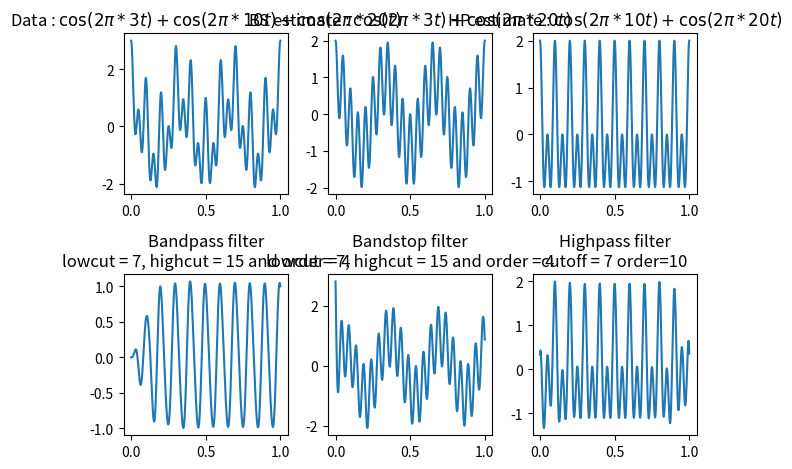

Here is the Python script that generated this plot:
import numpy as np
import matplotlib.pyplot as plt
import scipy as sp
import scipy.signal

time = np.linspace(0, 1, 1001)

sigs = []
sig_periods = [3, 10, 20]
data = np.zeros(len(time))

for i in range(len(sig_periods)):
    p = sig_periods[i]
    sig = lambda t : np.cos(2 * np.pi * t * p)
    sigs.append(sig(time))
    data += sig(time)

data_low_high = sigs[0] + sigs[2]
data_upper = sigs[1] + sigs[2]

freq = np.fft.rfftfreq(len(time), time[1] - time[0])
fft_abs = abs(np.fft.rfft(data))

order, lowcut, highcut = (4, 7, 15)

# ba output
# Bandpass filter ba
bp_b, bp_a = sp.signal.butter(order, [lowcut, highcut], btype='bandpass', fs=1001)
filt_data_bp_ba = sp.signal.lfilter(bp_b, bp_a, data)

# Bandstop filter ba 
bs_b, bs_a = sp.signal.butter(order, [lowcut, highcut], btype='bandstop', fs=1001)
filt_data_bs_ba = sp.signal.lfilter(bs_b, bs_a , data)

# Highpass filter ba
# Had to use filtfilt instead of lfilter. lfilter gave bad results
u_b, u_a = sp.signal.butter(order, lowcut, btype='highpass', fs=1001)
filt_data_u_ba = sp.signal.filtfilt(u_b, u_a, data)

# sos output
# Bandpass filter sos
sos_bp = sp.signal.butter(order, [lowcut, highcut], 'bandpass', fs=1001, output='sos')
filt_data_bp = sp.signal.sosfilt(sos_bp, data)

# Bandstop filter sos
sos_bs = sp.signal.butter(order, [lowcut, highcut], 'bandstop', fs=1001, output='sos')
filt_data_bs = sp.signal.sosfilt(sos_bs, data)

# Highpass filter sos
# Had to increase the order and decrease the lowcut
# sp.signal.sosfiltfilt gave betterresults that sosfilt
sos_u = sp.signal.butter(10, 6, 'highpass', fs=1001, output='sos')
filt_data_u = sp.signal.sosfiltfilt(sos_u, data)

# Plotting
fig, ((ax1, ax2, ax3), (ax4, ax5, ax6)) = plt.subplots(2, 3)

ax1.plot(time, data)
ax1.set_title('Data : $\\cos(2 \\pi * 3t) + \\cos(2 \\pi * 10t) + \\cos(2 \\pi * 20t)$')

ax2.plot(time, data_low_high)
ax2.set_title('BS estimate : $\\cos(2 \\pi * 3t) + \\cos(2 \\pi * 20t)$')

ax3.plot(time, data_upper)
ax3.set_title('HP estimate : $\\cos(2 \\pi * 10t) + \\cos(2 \\pi * 20t)$')

ax4.plot(time, filt_data_bp_ba)
ax4.set_title(f'Bandpass filter\nlowcut = {lowcut}, highcut = {highcut} and order = {order}')

ax5.plot(time, filt_data_bs_ba)
ax5.set_title(f'Bandstop filter\nlowcut = {lowcut}, highcut = {highcut} and order = {order}')

ax6.plot(time, filt_data_u_ba)
ax6.set_title(f'Highpass filter\ncutoff = {lowcut} order=10')

fig.tight_layout()
plt.show()
